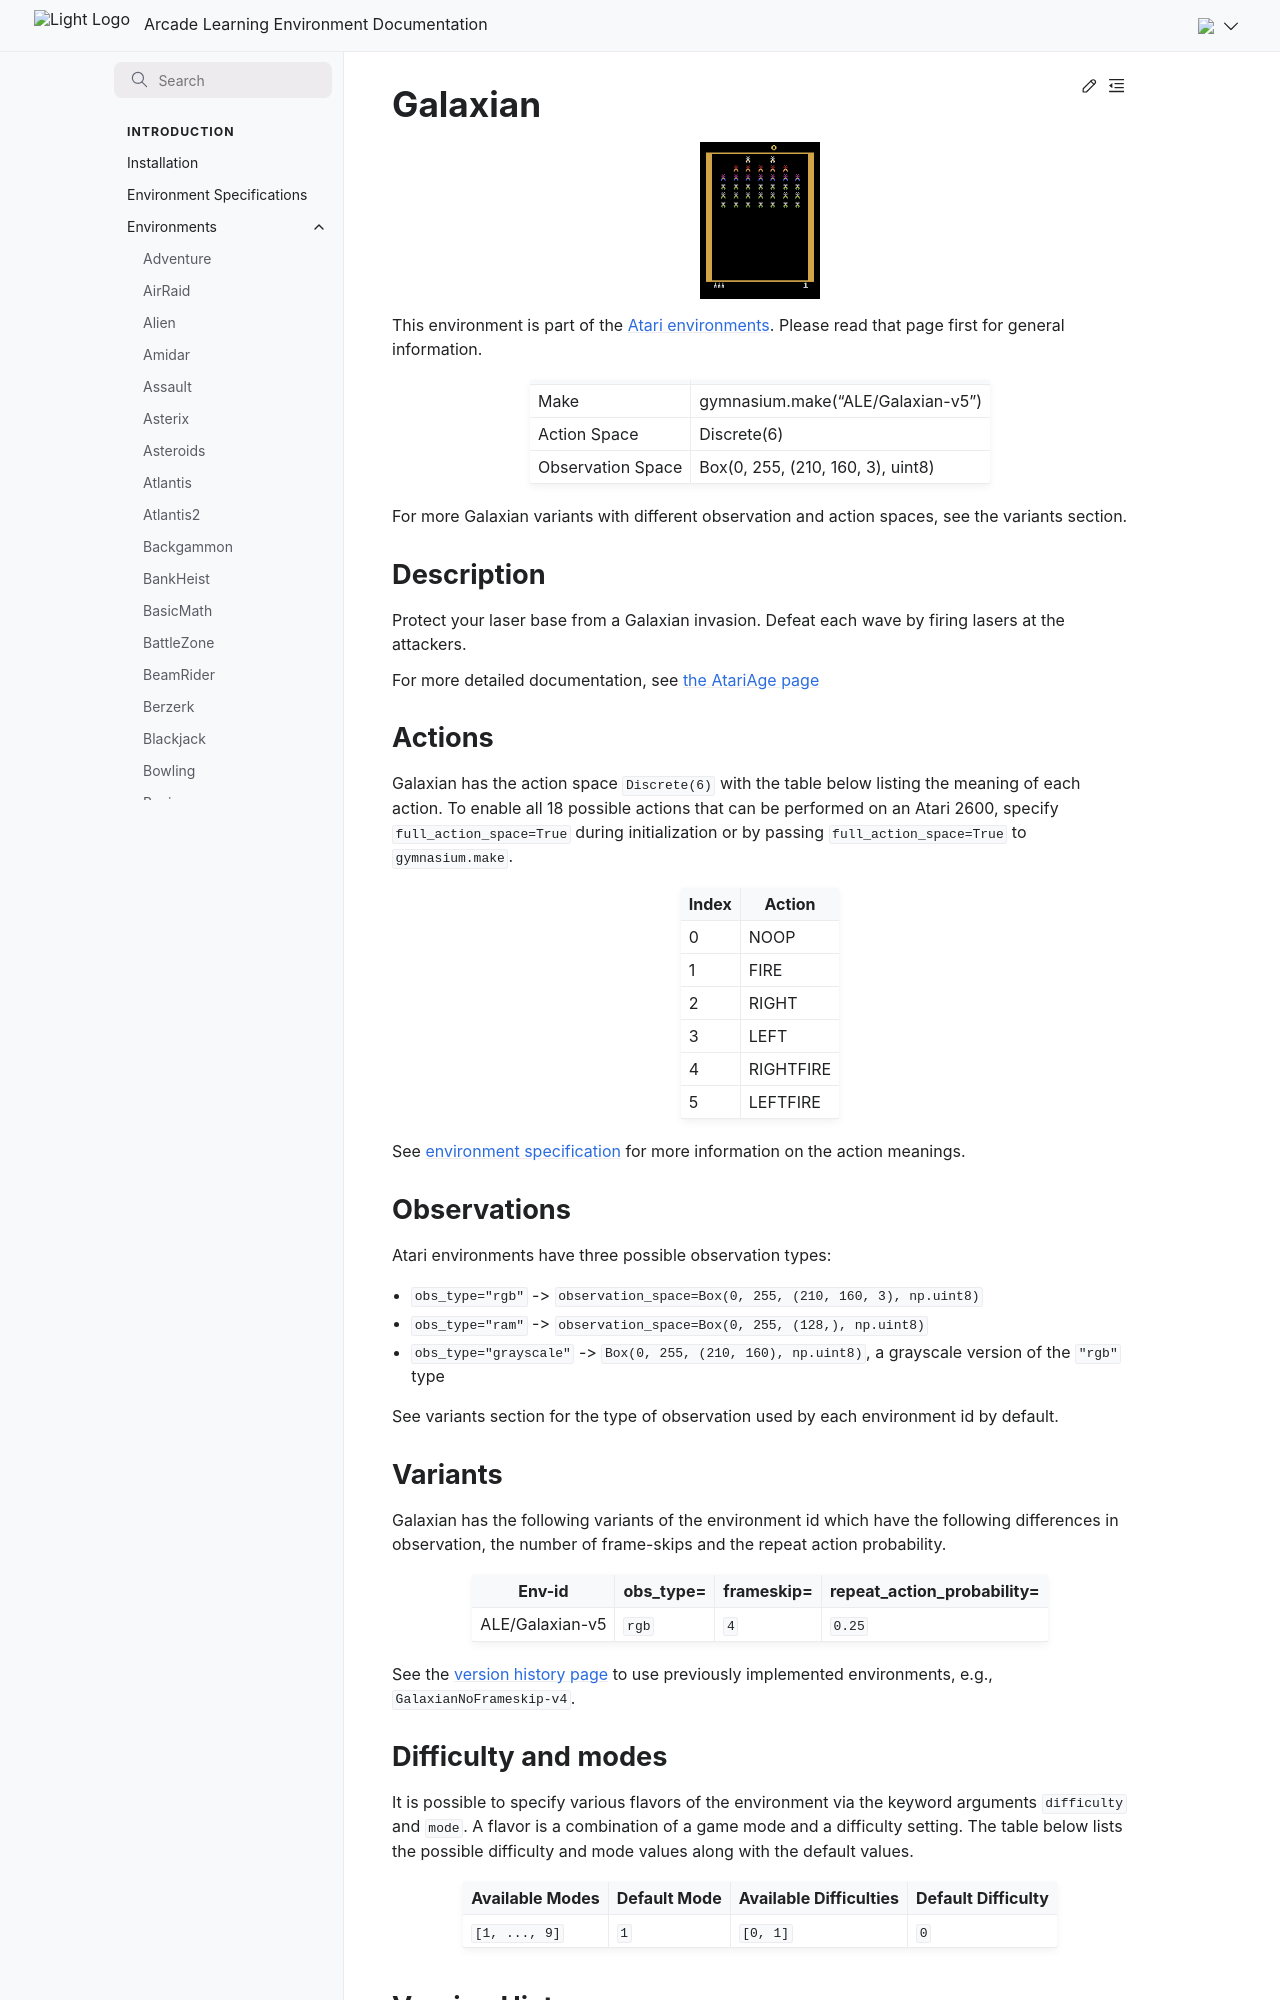

repository: Farama-Foundation/Arcade-Learning-Environment · page: main/environments/galaxian/index.html · generator: sphinx

---
title: Galaxian
---

# Galaxian

```{figure} ../_static/videos/environments/galaxian.gif
:width: 120px
:name: Galaxian
```

This environment is part of the <a href='..'>Atari environments</a>. Please read that page first for general information.

|                   |                                   |
|-------------------|-----------------------------------|
| Make              | gymnasium.make("ALE/Galaxian-v5") |
| Action Space      | Discrete(6)                       |
| Observation Space | Box(0, 255, (210, 160, 3), uint8) |

For more Galaxian variants with different observation and action spaces, see the variants section.

## Description

Protect your laser base from a Galaxian invasion. Defeat each wave by firing lasers at the attackers.

For more detailed documentation, see [the AtariAge page](https://atariage.com/manual_html_page.php?SoftwareLabelID=202)

## Actions

Galaxian has the action space `Discrete(6)` with the table below listing the meaning of each action.
To enable all 18 possible actions that can be performed on an Atari 2600, specify `full_action_space=True` during
initialization or by passing `full_action_space=True` to `gymnasium.make`.

|   Index | Action    |
|---------|-----------|
|       0 | NOOP      |
|       1 | FIRE      |
|       2 | RIGHT     |
|       3 | LEFT      |
|       4 | RIGHTFIRE |
|       5 | LEFTFIRE  |

See [environment specification](../env-spec) for more information on the action meanings.

## Observations

Atari environments have three possible observation types:

- `obs_type="rgb"` -> `observation_space=Box(0, 255, (210, 160, 3), np.uint8)`
- `obs_type="ram"` -> `observation_space=Box(0, 255, (128,), np.uint8)`
- `obs_type="grayscale"` -> `Box(0, 255, (210, 160), np.uint8)`, a grayscale version of the `"rgb"` type

See variants section for the type of observation used by each environment id by default.

## Variants

Galaxian has the following variants of the environment id which have the following differences in observation,
the number of frame-skips and the repeat action probability.

| Env-id          | obs_type=   | frameskip=   | repeat_action_probability=   |
|-----------------|-------------|--------------|------------------------------|
| ALE/Galaxian-v5 | `rgb`       | `4`          | `0.25`                       |

See the [version history page](https://ale.farama.org/environments/#version-history-and-naming-schemes) to use previously implemented environments, e.g., `GalaxianNoFrameskip-v4`.
